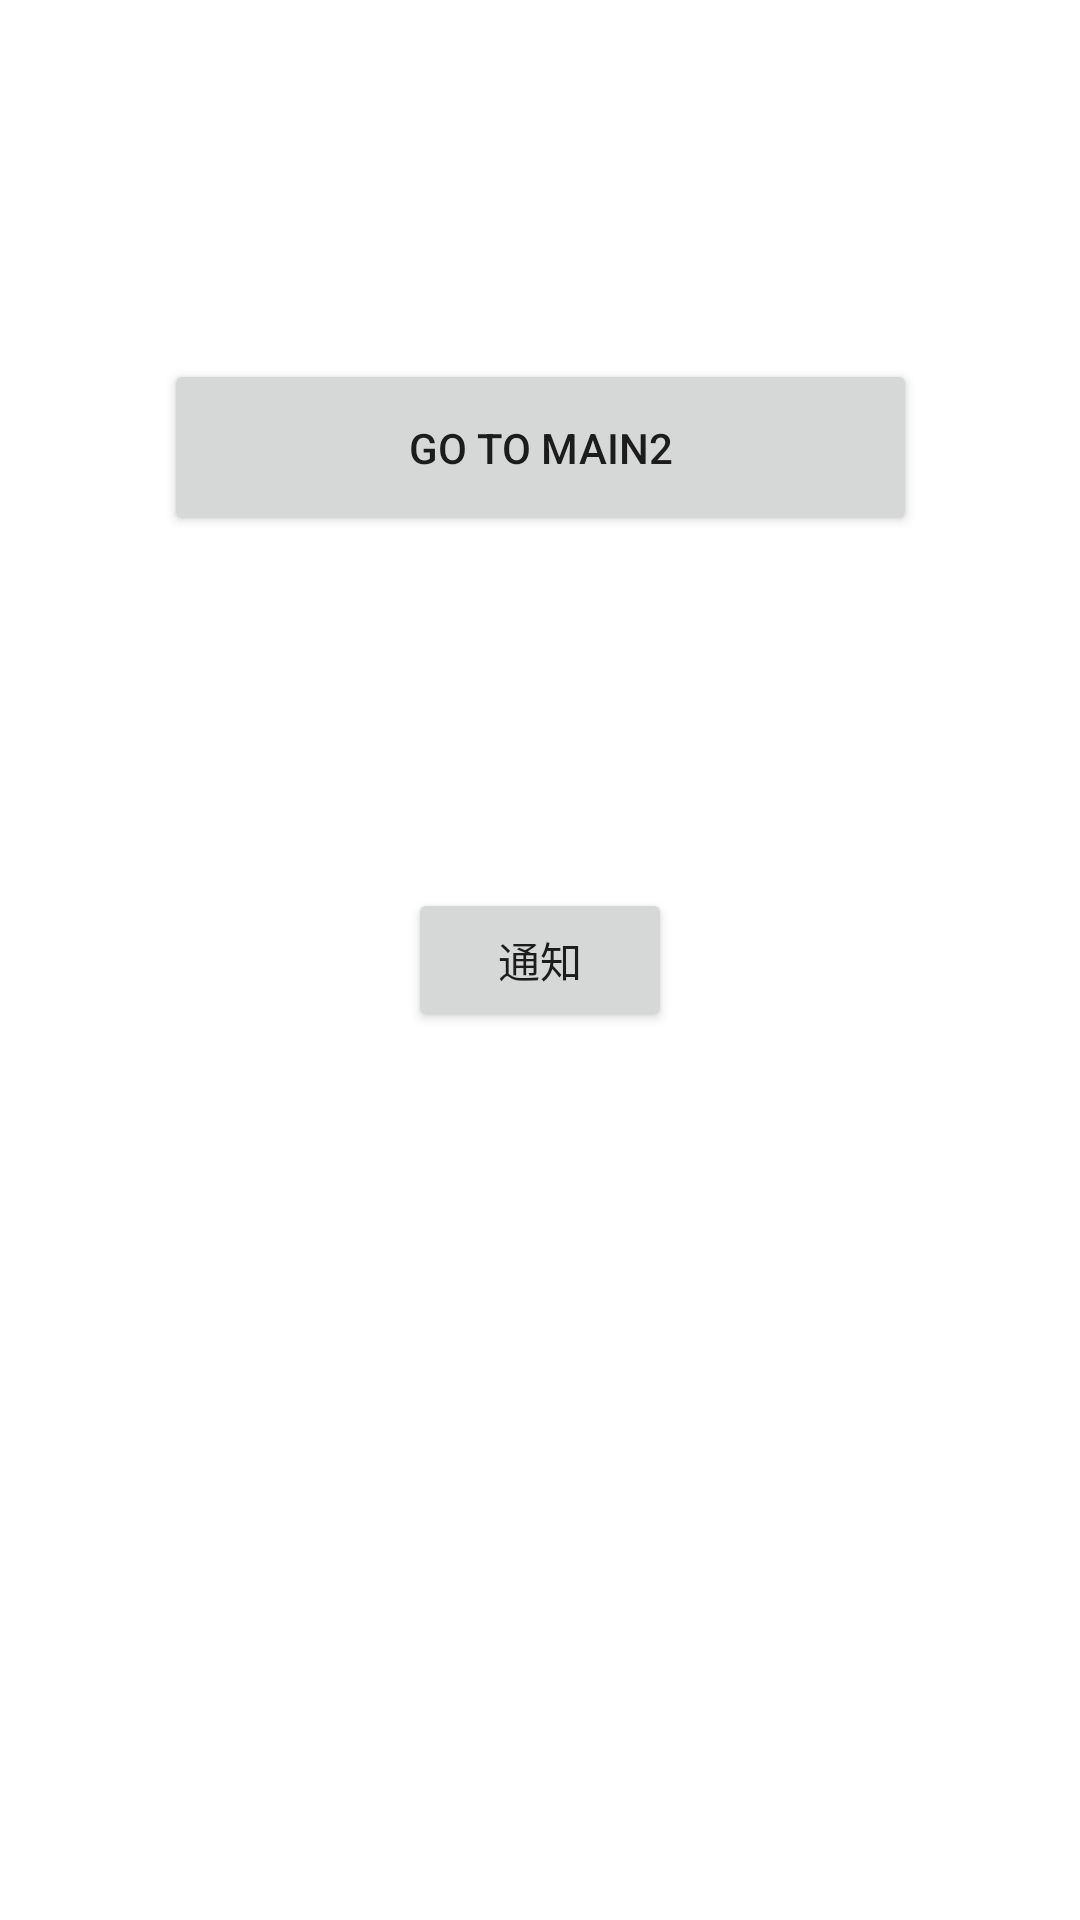

Android layout source for this screen:
<!-- AndroidManifest.xml: application theme Theme.LifecyclerDemo -->
<!-- res/layout/activity_main.xml -->
<?xml version="1.0" encoding="utf-8"?>
<androidx.constraintlayout.widget.ConstraintLayout xmlns:android="http://schemas.android.com/apk/res/android"
    xmlns:app="http://schemas.android.com/apk/res-auto"
    xmlns:tools="http://schemas.android.com/tools"
    android:layout_width="match_parent"
    android:layout_height="match_parent"
    tools:context=".MainActivity">

    <Button
        android:id="@+id/btn_livedata"
        android:layout_width="wrap_content"
        android:layout_height="wrap_content"
        android:onClick="postValue"
        android:text="@string/tongzhi"
        app:layout_constraintBottom_toBottomOf="parent"
        app:layout_constraintEnd_toEndOf="parent"
        app:layout_constraintHorizontal_bias="0.5"
        app:layout_constraintStart_toStartOf="parent"
        app:layout_constraintTop_toTopOf="parent"
        tools:ignore="UsingOnClickInXml" />

    <Button
        android:id="@+id/btn_second"
        android:layout_width="251dp"
        android:layout_height="59dp"
        android:text="@string/go_to_main2"
        android:onClick="jumpMain2"
        app:layout_constraintBottom_toTopOf="@+id/btn_livedata"
        app:layout_constraintEnd_toEndOf="parent"
        app:layout_constraintStart_toStartOf="parent"
        app:layout_constraintTop_toTopOf="parent"
        app:layout_constraintVertical_bias="0.505" />
</androidx.constraintlayout.widget.ConstraintLayout>
<!-- resources referenced by this layout -->
<resources>
  <string name="go_to_main2">go to Main2</string>
  <string name="tongzhi">通知</string>
  <style name="Theme.LifecyclerDemo" parent="Theme.MaterialComponents.DayNight.DarkActionBar">
          
          <item name="colorPrimary">@color/purple_500</item>
          <item name="colorPrimaryVariant">@color/purple_700</item>
          <item name="colorOnPrimary">@color/white</item>
          
          <item name="colorSecondary">@color/teal_200</item>
          <item name="colorSecondaryVariant">@color/teal_700</item>
          <item name="colorOnSecondary">@color/black</item>
          
          <item name="android:statusBarColor" tools:targetApi="l">?attr/colorPrimaryVariant</item>
          
      </style>
  <!-- not gathered from this repository: default colours our renderer supplied (Android Studio template values) -->
  <color name="purple_500">#FF6200EE</color>
  <color name="purple_700">#FF3700B3</color>
  <color name="teal_200">#FF03DAC5</color>
  <color name="teal_700">#FF018786</color>
  <color name="black">#FF000000</color>
  <color name="white">#FFFFFFFF</color>
</resources>
